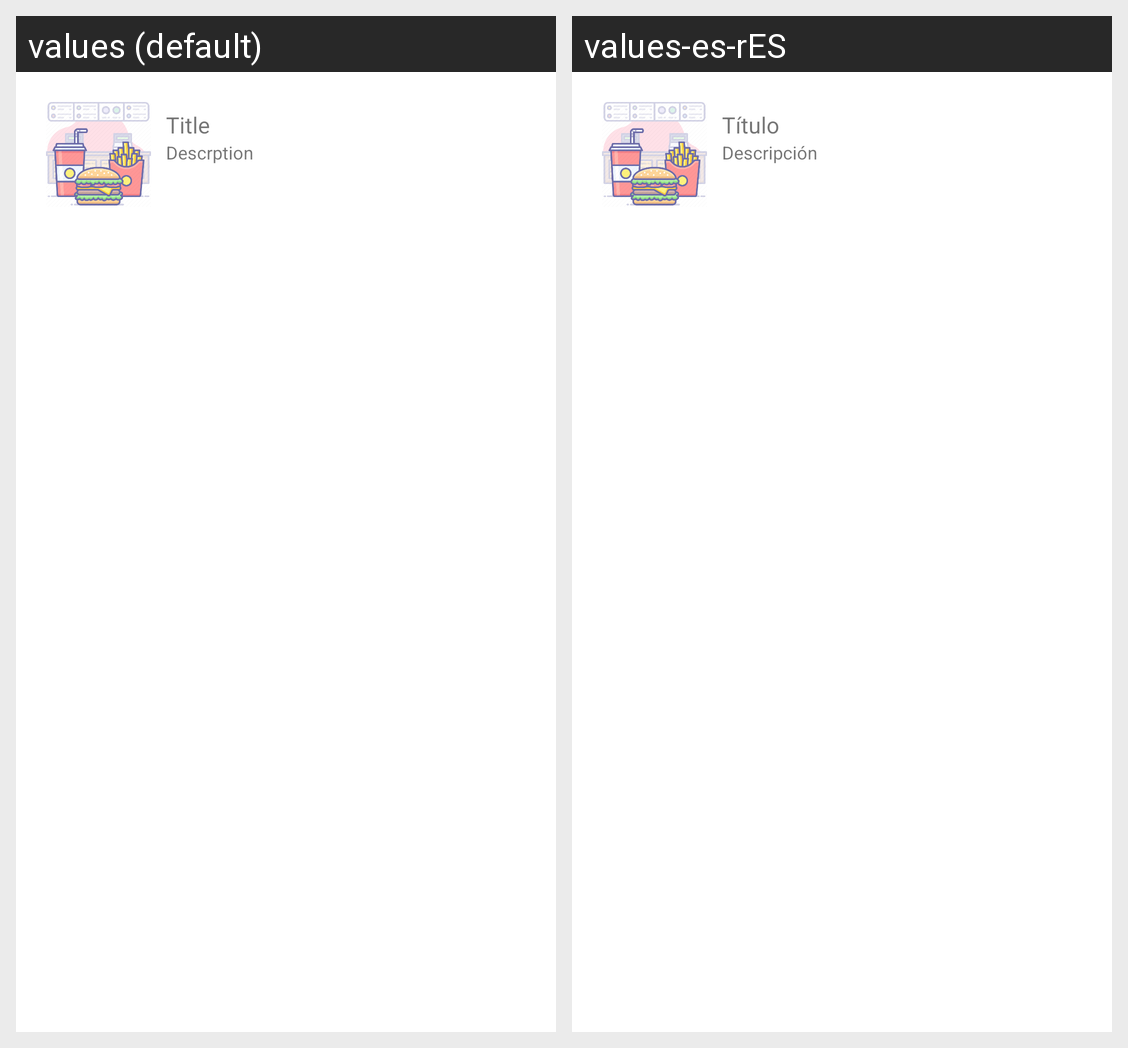

Translations of the strings shown on this Android screen, per locale in the grid:
Android screen res/layout/notification_layout.xml rendered under 2 locales, left to right: values (default), values-es-rES. Device: Nexus 5 (rendered at 1080×1920; each locale shown at half size, 540×960, under a caption strip naming it); theme Theme.Go4Lunch.
Strings drawn on this screen, with the default value and each locale's value (text and hints the layout hard-codes, and strings that could not be matched under every locale, appear in the picture but are not listed):

title
  values: Title
  values-es-rES: Título

descrption
  values: Descrption
  values-es-rES: Descripción
